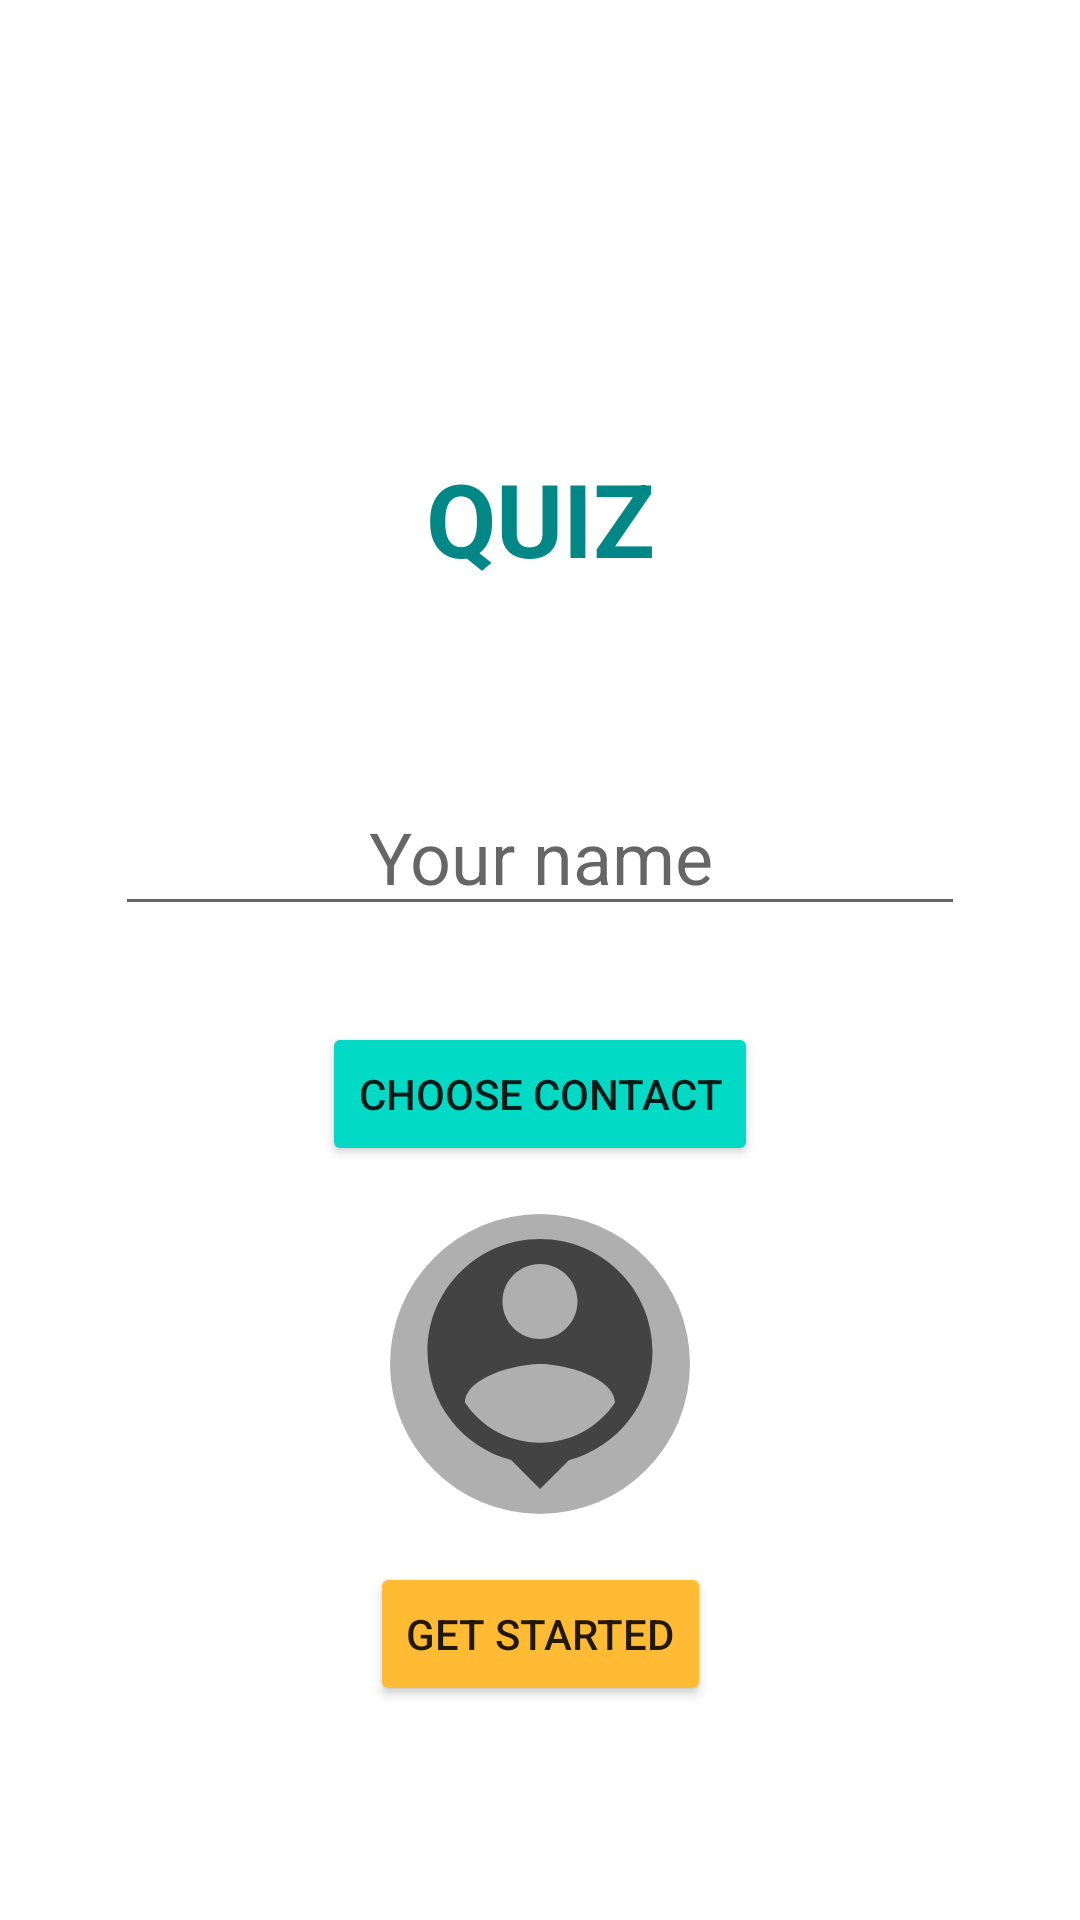

Reconstruct the res/layout file that produces this screen, plus the resources it refers to.
<!-- AndroidManifest.xml: application theme Theme.QuizApp -->
<!-- res/layout/fragment_start.xml -->
<?xml version="1.0" encoding="utf-8"?>
<androidx.constraintlayout.widget.ConstraintLayout xmlns:android="http://schemas.android.com/apk/res/android"
    xmlns:app="http://schemas.android.com/apk/res-auto"
    xmlns:tools="http://schemas.android.com/tools"
    android:layout_width="match_parent"
    android:layout_height="match_parent"
    tools:context=".UI.StartFragment">

    <TextView
        android:id="@+id/tvQuiz"
        android:layout_width="wrap_content"
        android:layout_height="wrap_content"
        android:layout_marginTop="150dp"
        android:text="@string/quiz"
        android:textColor="@color/teal_700"
        android:textSize="34sp"
        android:textStyle="bold"
        app:layout_constraintEnd_toEndOf="parent"
        app:layout_constraintStart_toStartOf="parent"
        app:layout_constraintTop_toTopOf="parent" />

    <EditText
        android:id="@+id/etYourName"
        android:layout_width="wrap_content"
        android:layout_height="wrap_content"
        android:layout_marginTop="64dp"
        android:ems="10"
        android:hint="@string/your_name"
        android:inputType="textPersonName"
        android:textAlignment="center"
        android:textSize="24sp"
        app:layout_constraintEnd_toEndOf="parent"
        app:layout_constraintStart_toStartOf="parent"
        app:layout_constraintTop_toBottomOf="@+id/tvQuiz" />

    <Button
        android:id="@+id/btnGetStarted"
        android:layout_width="wrap_content"
        android:layout_height="wrap_content"
        android:layout_marginTop="16dp"
        android:backgroundTint="@android:color/holo_orange_light"
        android:text="@string/get_started"
        app:cornerRadius="18dp"
        app:layout_constraintEnd_toEndOf="parent"
        app:layout_constraintStart_toStartOf="parent"
        app:layout_constraintTop_toBottomOf="@+id/ivImagePicker" />

    <Button
        android:id="@+id/btnContact"
        android:layout_width="wrap_content"
        android:layout_height="wrap_content"
        android:layout_marginTop="32dp"
        android:backgroundTint="@color/teal_200"
        android:text="@string/choose_contact"
        app:cornerRadius="18dp"
        app:layout_constraintEnd_toEndOf="parent"
        app:layout_constraintStart_toStartOf="parent"
        app:layout_constraintTop_toBottomOf="@+id/etYourName" />

    <com.google.android.material.imageview.ShapeableImageView
        android:id="@+id/ivImagePicker"
        android:layout_width="100dp"
        android:layout_height="100dp"
        android:layout_marginStart="150dp"
        android:layout_marginTop="16dp"
        android:layout_marginEnd="150dp"
        android:background="#AFAFAF"
        app:layout_constraintEnd_toEndOf="parent"
        app:layout_constraintStart_toStartOf="parent"
        app:layout_constraintTop_toBottomOf="@+id/btnContact"
        app:shapeAppearanceOverlay="@style/Circular"
        app:srcCompat="@drawable/ic_profile" />

</androidx.constraintlayout.widget.ConstraintLayout>
<!-- resources referenced by this layout -->
<resources>
  <!-- drawable ic_profile (drawable) -->
  <vector android:height="24dp" android:tint="#434343"
      android:viewportHeight="24" android:viewportWidth="24"
      android:width="24dp" xmlns:android="http://schemas.android.com/apk/res/android">
      <path android:fillColor="@android:color/white" android:pathData="M12,2c-4.97,0 -9,4.03 -9,9 0,4.17 2.84,7.67 6.69,8.69L12,22l2.31,-2.31C18.16,18.67 21,15.17 21,11c0,-4.97 -4.03,-9 -9,-9zM12,4c1.66,0 3,1.34 3,3s-1.34,3 -3,3 -3,-1.34 -3,-3 1.34,-3 3,-3zM12,18.3c-2.5,0 -4.71,-1.28 -6,-3.22 0.03,-1.99 4,-3.08 6,-3.08 1.99,0 5.97,1.09 6,3.08 -1.29,1.94 -3.5,3.22 -6,3.22z"/>
  </vector>
  <string name="choose_contact">CHOOSE CONTACT</string>
  <string name="get_started">GET STARTED</string>
  <string name="quiz">QUIZ</string>
  <string name="your_name">Your name</string>
  <style name="Circular">
          <item name="cornerSize"> 50%</item>
      </style>
  <style name="Theme.QuizApp" parent="Theme.MaterialComponents.DayNight.NoActionBar">
          
          <item name="colorPrimary">@color/purple_500</item>
          <item name="colorPrimaryVariant">@color/purple_700</item>
          <item name="colorOnPrimary">@color/white</item>
          
          <item name="colorSecondary">@color/teal_200</item>
          <item name="colorSecondaryVariant">@color/teal_700</item>
          <item name="colorOnSecondary">@color/black</item>
          
          <item name="android:statusBarColor" tools:targetApi="l">?attr/colorPrimaryVariant</item>
          
          <item name="android:windowTranslucentStatus">true</item>
      </style>
  <!-- not gathered from this repository: default colours our renderer supplied (Android Studio template values) -->
  <color name="purple_500">#FF6200EE</color>
  <color name="purple_700">#FF3700B3</color>
  <color name="teal_200">#FF03DAC5</color>
  <color name="teal_700">#FF018786</color>
  <color name="black">#FF000000</color>
  <color name="white">#FFFFFFFF</color>
</resources>
